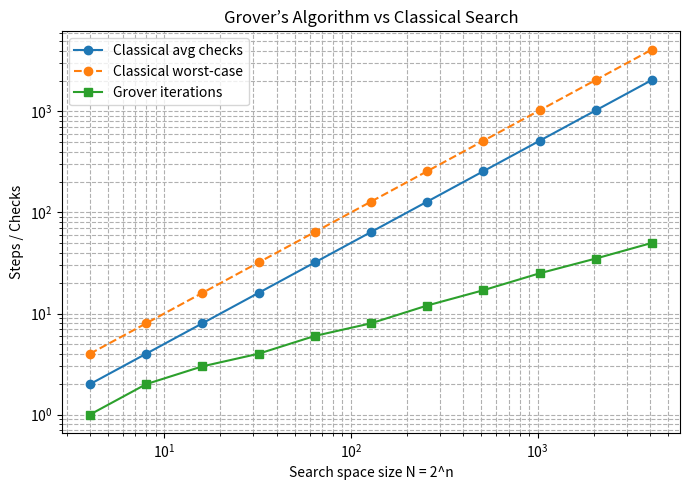

Write Python code to recreate this figure.
import numpy as np, math
import matplotlib.pyplot as plt
max = 12
ns = list(range(2, max+1))
N_vals = [2**n for n in ns]
classical_avg = []
classical_worst = []
grover_iters = []
grover_probs = []
for n in ns:
    N = 2**n
    marked_index = np.random.randint(0, N)
    psi = np.ones(N, dtype=complex) / math.sqrt(N)
    iterations = int(np.floor((math.pi/4)*math.sqrt(N)))
    for _ in range(iterations):
        psi[marked_index] *= -1
        mean = np.mean(psi)
        psi = 2*mean - psi

    prob = abs(psi[marked_index])**2

    avg_checks = N/2
    worst_checks = N

    classical_avg.append(avg_checks)
    classical_worst.append(worst_checks)
    grover_iters.append(iterations)
    grover_probs.append(prob)

    print(f"n={n}, N={N}, Grover iters={iterations}, success≈{prob:.3f}, "
          f"Classical avg={avg_checks}, worst={worst_checks}")

#Plots#
plt.figure(figsize=(7,5))
plt.plot(N_vals, classical_avg, "o-", label="Classical avg checks")
plt.plot(N_vals, classical_worst, "o--", label="Classical worst-case")
plt.plot(N_vals, grover_iters, "s-", label="Grover iterations")
plt.xscale("log"); plt.yscale("log")
plt.xlabel("Search space size N = 2^n")
plt.ylabel("Steps / Checks")
plt.title("Grover’s Algorithm vs Classical Search")
plt.legend(); plt.grid(True, which="both", ls="--")
plt.tight_layout(); plt.show()
